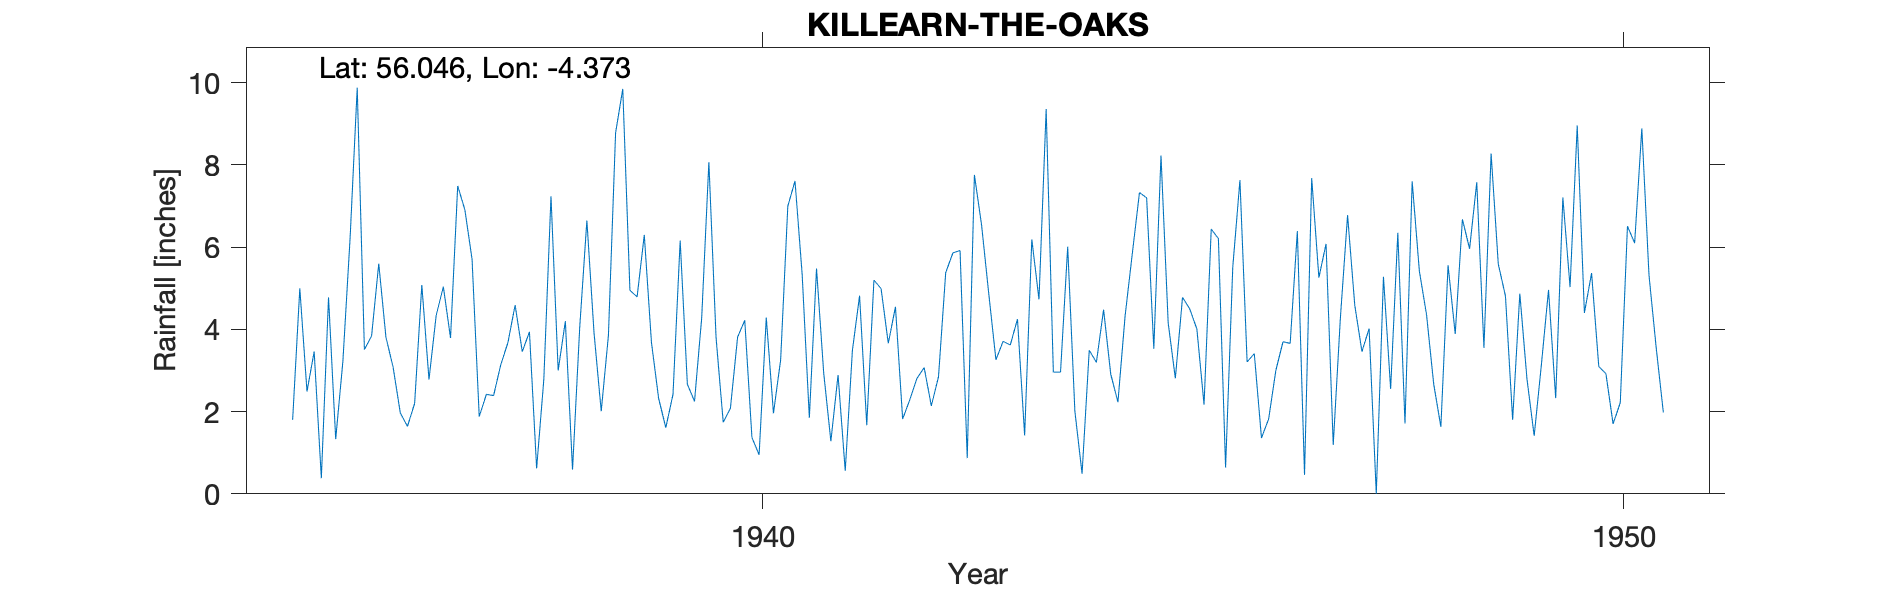

The data file committed next to this chart (first rows):
KILLEARN (THE OAKS), , , , , , , , , , , , , , , , , , , , 
Grid ref, NS 522862, Long, -4.373, Lat, 56.05, Elevation, 350, ft, , , , , , , , , , , , 
Station no, 5373/7, , , , , , , , , , , , , , , , , , , 
, 1931, 1932, 1933, 1934, 1935, 1936, 1937, 1938, 1939, 1940, 1941, 1942, 1943, 1944, 1945, 1946, 1947, 1948, 1949, 1950
January, , , , , 1.8, 5.6, 6.91, 7.24, 4.79, 1.74, 1.85, 4.55, 6.54, 6.01, 3.53, 7.63, 6.08, 7.6, 5.59, 4.4
February, , , , , 5, 3.81, 5.71, 3, 6.3, 2.08, 5.48, 1.82, 4.87, 2.01, 8.23, 3.21, 1.19, 5.42, 4.81, 5.37
March, , , , , 2.49, 3.08, 1.88, 4.2, 3.68, 3.81, 2.94, 2.29, 3.26, 0.49, 4.16, 3.41, 4.29, 4.36, 1.8, 3.1
April, , , , , 3.46, 1.97, 2.42, 0.59, 2.32, 4.22, 1.28, 2.81, 3.71, 3.49, 2.81, 1.36, 6.78, 2.67, 4.87, 2.92
May, , , , , 0.38, 1.64, 2.39, 4.04, 1.61, 1.37, 2.89, 3.07, 3.62, 3.2, 4.78, 1.82, 4.59, 1.63, 2.79, 1.7
June, , , , , 4.78, 2.2, 3.14, 6.65, 2.42, 0.95, 0.56, 2.14, 4.25, 4.48, 4.5, 3, 3.46, 5.56, 1.41, 2.22
July, , , , , 1.33, 5.08, 3.68, 3.91, 6.16, 4.29, 3.49, 2.85, 1.42, 2.91, 4.01, 3.7, 4.02, 3.89, 3.13, 6.51
August, , , , , 3.22, 2.78, 4.59, 2.01, 2.67, 1.96, 4.82, 5.38, 6.19, 2.23, 2.17, 3.66, 0, 6.68, 4.96, 6.1
September, , , , , 6.2, 4.34, 3.46, 3.85, 2.25, 3.26, 1.67, 5.86, 4.73, 4.33, 6.44, 6.39, 5.28, 5.96, 2.33, 8.89
October, , , , , 9.88, 5.04, 3.94, 8.78, 4.28, 7, 5.2, 5.92, 9.36, 5.84, 6.21, 0.46, 2.55, 7.58, 7.21, 5.32
November, , , , , 3.51, 3.79, 0.62, 9.85, 8.07, 7.61, 4.99, 0.87, 2.96, 7.33, 0.64, 7.68, 6.35, 3.55, 5.03, 3.56
December, , , , , 3.84, 7.49, 2.78, 4.95, 3.8, 5.34, 3.66, 7.76, 2.96, 7.2, 5.51, 5.26, 1.71, 8.28, 8.96, 1.98
Total, , , , , 45.89, 46.82, 41.52, 59.07, 48.35, 43.63, 38.83, 45.32, 53.87, 49.52, 52.99, 47.58, 46.3, 63.18, 52.89, 52.07
Station no, 5373/7, , , , , , , , , , , , , , , , , , , 
Midas, 13760, , , , , , , , , , , , , , , , , , , 
Hyd Stn, 663703, , , , , , , , , , , , , , , , , , , 
